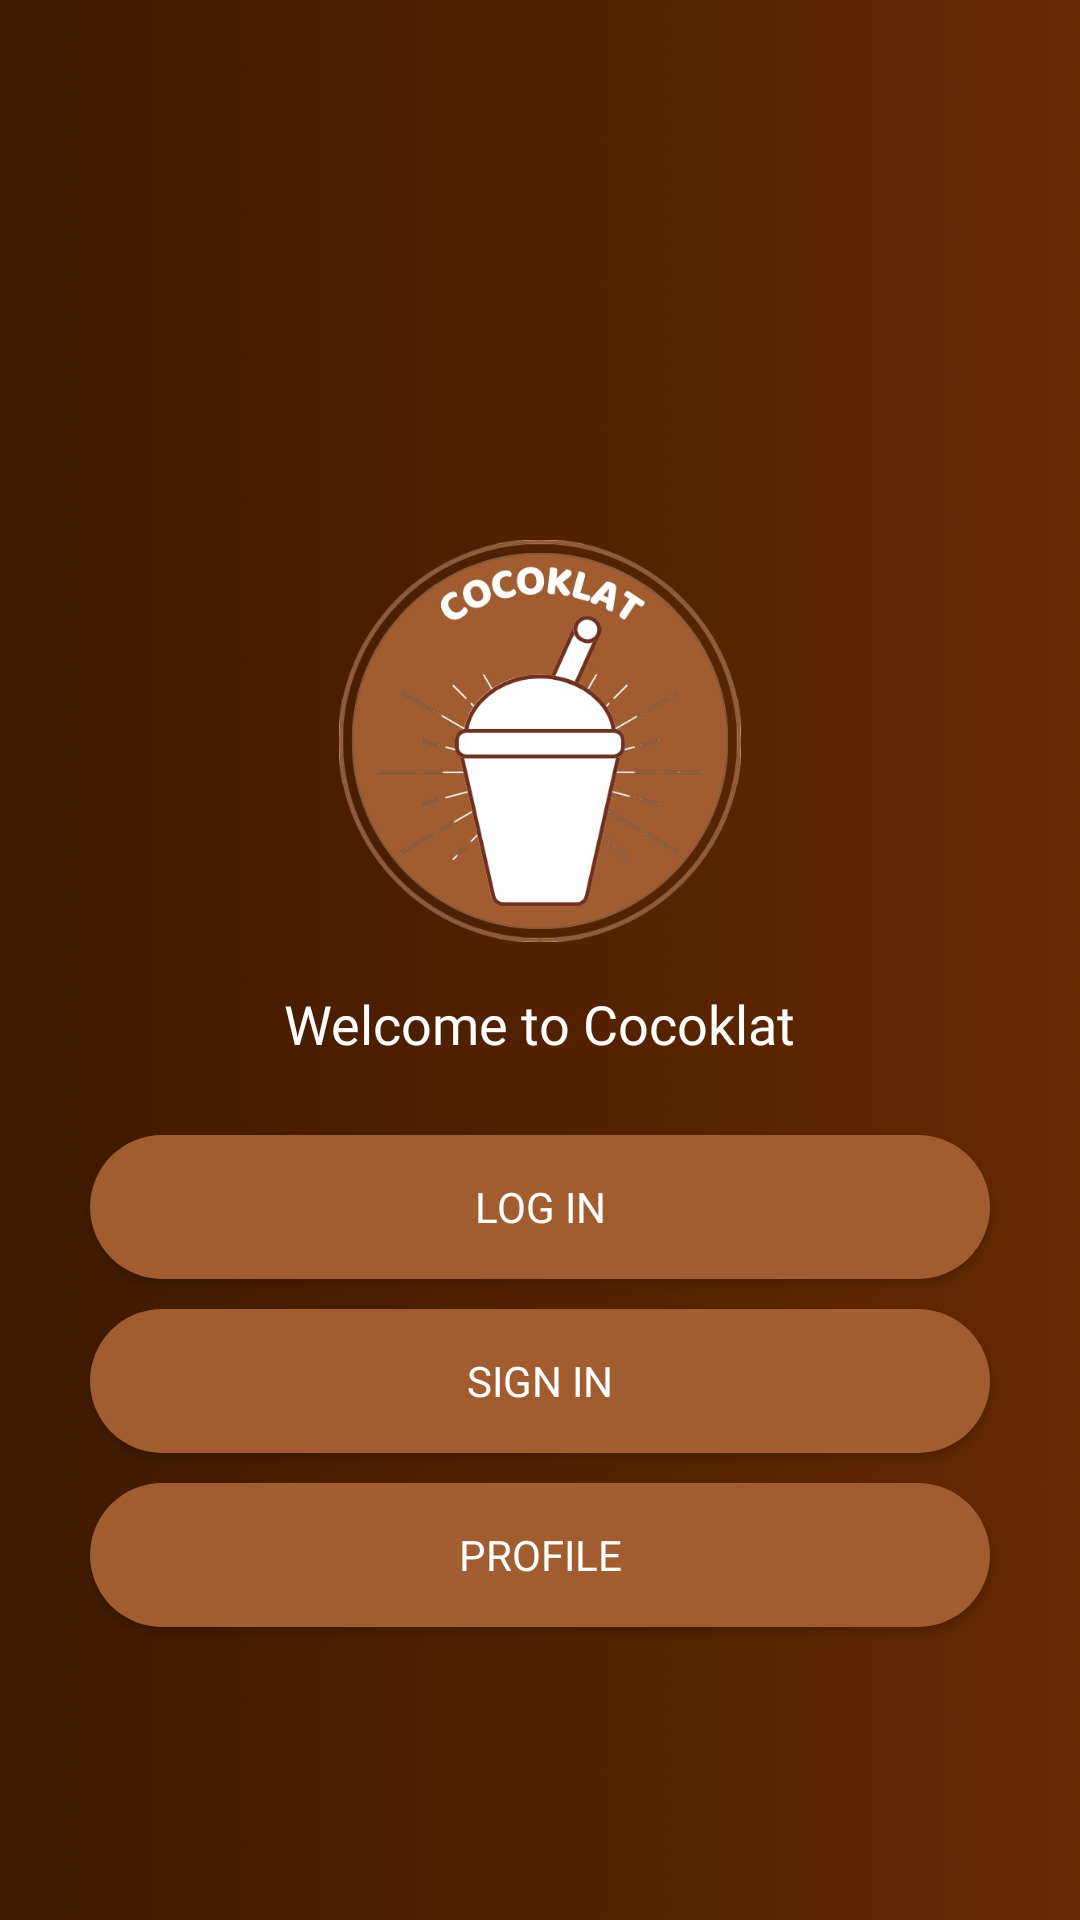

Layout XML and referenced resources for this Android screen:
<!-- AndroidManifest.xml: application theme Theme.LoginRegisterRelative -->
<!-- res/layout/activity_main.xml -->
<?xml version="1.0" encoding="utf-8"?>
<RelativeLayout xmlns:android="http://schemas.android.com/apk/res/android"
    xmlns:app="http://schemas.android.com/apk/res-auto"
    xmlns:tools="http://schemas.android.com/tools"
    android:layout_width="match_parent"
    android:layout_height="match_parent"
    android:background="@drawable/bgcoklatgrd"
    tools:context=".MainActivity">



    <ImageView
        android:id="@+id/img_2"
        android:layout_width="164dp"
        android:layout_height="134dp"
        android:layout_marginTop="180dp"
        android:layout_centerHorizontal="true"
        android:src="@drawable/logococoklatremovebgpreview" />

    <TextView
        android:layout_width="wrap_content"
        android:layout_height="wrap_content"
        android:layout_below="@id/img_2"
        android:text="Welcome to Cocoklat"
        android:layout_centerHorizontal="true"
        android:layout_marginTop="15dp"
        android:fontFamily="@font/poppinssemibold"
        android:textSize="18sp"
        android:textColor="@color/SecondaryColor"
        android:id="@+id/text1"/>

    <androidx.appcompat.widget.AppCompatButton
        android:layout_width="wrap_content"
        android:layout_marginTop="25dp"
        android:layout_height="wrap_content"
        android:layout_below="@id/text1"
        android:width="300dp"
        android:text="Log In"
        android:layout_centerHorizontal="true"
        android:background="@drawable/button_shape"
        android:textColor="@color/SecondaryColor"
        android:textSize="14dp"
        android:fontFamily="@font/poppinsbold"
        android:id="@+id/btn_1"
        />

    <androidx.appcompat.widget.AppCompatButton
        android:layout_width="wrap_content"
        android:layout_marginTop="10dp"
        android:layout_height="wrap_content"
        android:layout_below="@id/btn_1"
        android:width="300dp"
        android:text="Sign in"
        android:layout_centerHorizontal="true"
        android:background="@drawable/button_shape"
        android:textColor="@color/SecondaryColor"
        android:textSize="14dp"
        android:fontFamily="@font/poppinsbold"
        android:id="@+id/btn_2"/>
    <androidx.appcompat.widget.AppCompatButton
        android:layout_width="wrap_content"
        android:layout_height="wrap_content"
        android:layout_below="@id/btn_2"
        android:layout_marginTop="10dp"
        android:layout_centerHorizontal="true"
        android:background="@drawable/button_shape"
        android:width="300dp"
        android:text="Profile"
        android:textColor="@color/SecondaryColor"
        android:fontFamily="@font/poppinssemibold"
        android:id="@+id/about">

    </androidx.appcompat.widget.AppCompatButton>

</RelativeLayout>
<!-- resources referenced by this layout -->
<resources>
  <color name="SecondaryColor">#FFFFFFFF</color>
  <!-- drawable bgcoklatgrd: png bitmap (drawable, 633521 bytes) -->
  <!-- drawable button_shape (drawable) -->
  <?xml version="1.0" encoding="utf-8"?>
  <shape android:shape="rectangle" xmlns:android="http://schemas.android.com/apk/res/android">
  
      <solid android:color="#A15D30"/>
      <corners android:radius="25dp"/>
  </shape>
  <!-- drawable logococoklatremovebgpreview: png bitmap (drawable, 217573 bytes) -->
  <style name="Theme.LoginRegisterRelative" parent="Theme.AppCompat.Light.NoActionBar">
       <item name="colorPrimary">@color/primaryColor</item>
       <item name="colorSecondary">@color/SecondaryColor</item>
       <item name="colorAccent">@color/colorAccent</item>
      </style>
  <color name="primaryColor">#1BA0E2</color>
  <color name="colorAccent">#000000</color>
</resources>
